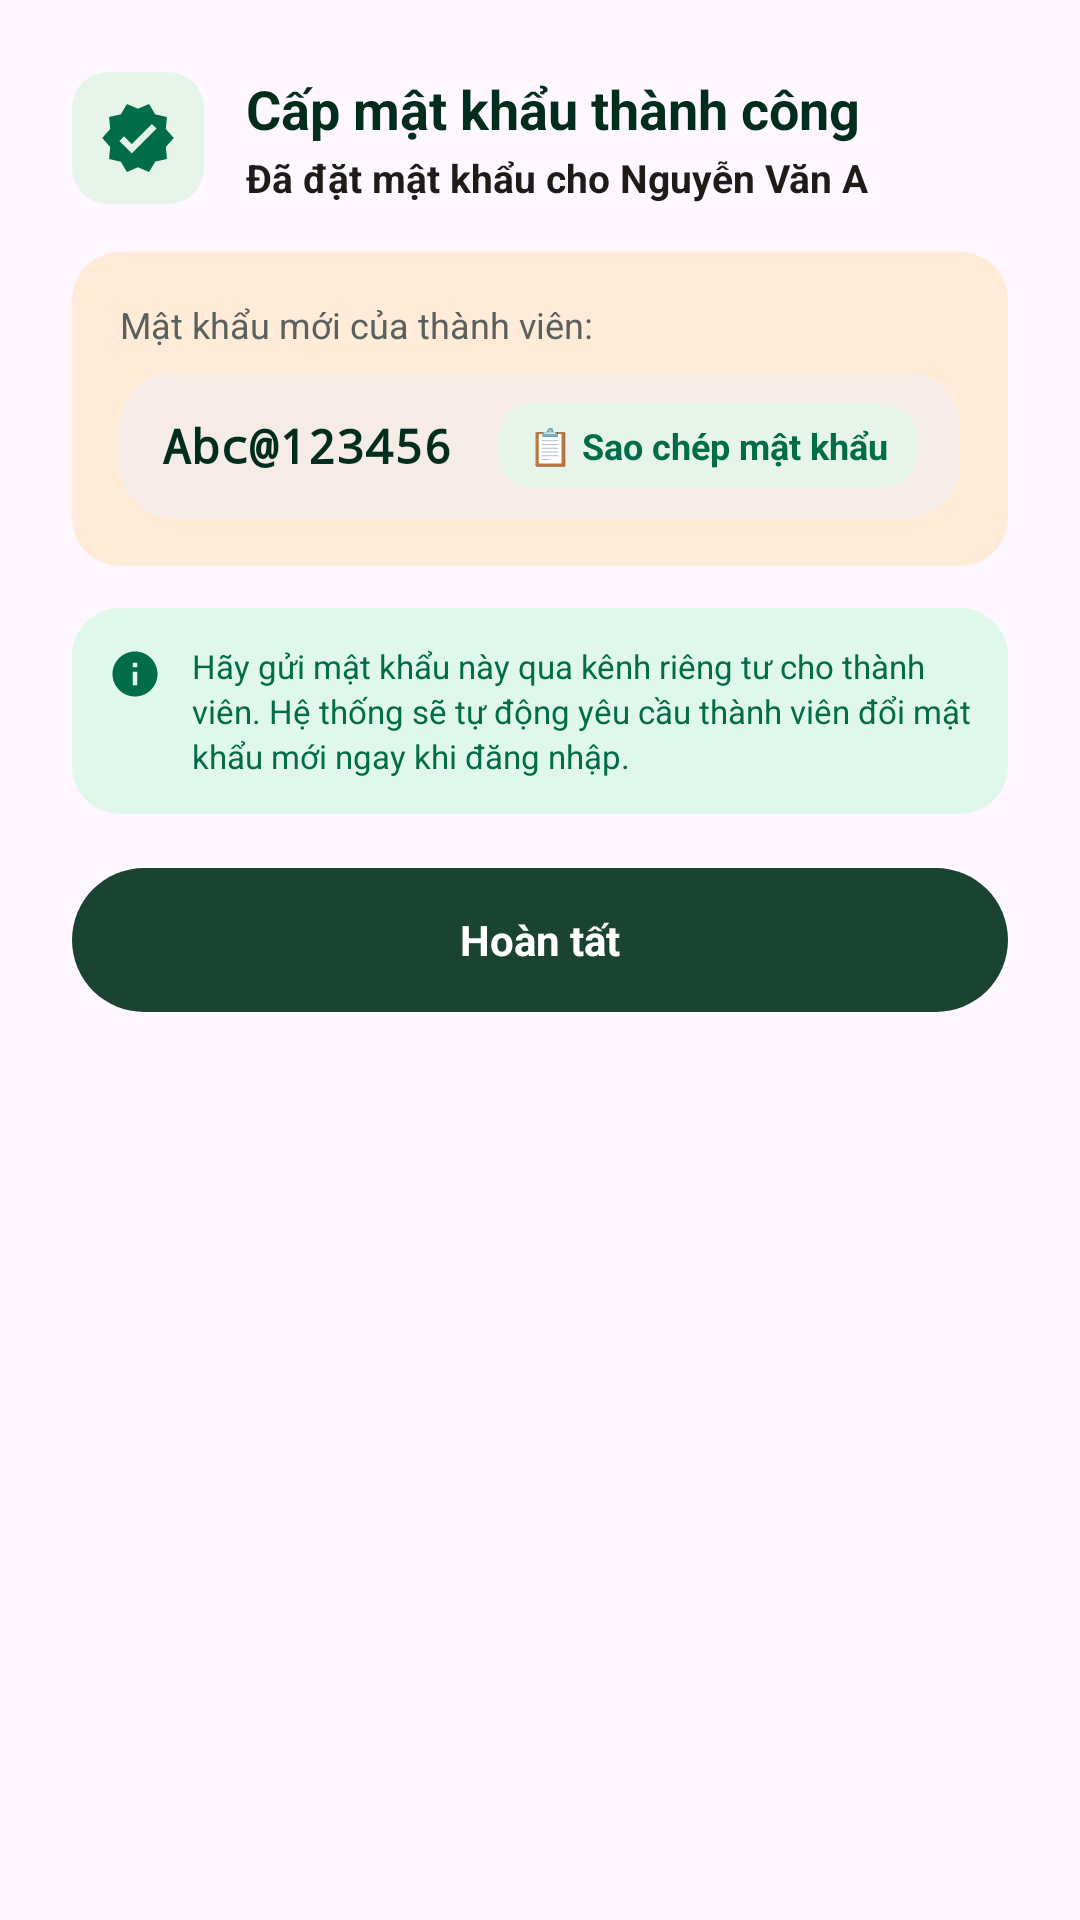

Android layout source for this screen:
<!-- AndroidManifest.xml: application theme Theme.Project -->
<!-- res/layout/dialog_reset_password_success.xml -->
<?xml version="1.0" encoding="utf-8"?>
<LinearLayout xmlns:android="http://schemas.android.com/apk/res/android"
    xmlns:app="http://schemas.android.com/apk/res-auto"
    android:layout_width="match_parent"
    android:layout_height="wrap_content"
    android:background="@drawable/bg_login_card"
    android:orientation="vertical"
    android:padding="24dp">

    
    <LinearLayout
        android:layout_width="match_parent"
        android:layout_height="wrap_content"
        android:gravity="center_vertical"
        android:orientation="horizontal">

        <ImageView
            android:layout_width="44dp"
            android:layout_height="44dp"
            android:background="@drawable/bg_badge_active"
            android:contentDescription="Success Icon"
            android:padding="9dp"
            android:src="@drawable/ic_verified"
            app:tint="@color/secondary" />

        <LinearLayout
            android:layout_width="0dp"
            android:layout_height="wrap_content"
            android:layout_marginStart="14dp"
            android:layout_weight="1"
            android:orientation="vertical">

            <TextView
                android:id="@+id/tvSuccessDialogTitle"
                android:layout_width="wrap_content"
                android:layout_height="wrap_content"
                android:text="@string/title_dialog_reset_password_success"
                android:textColor="@color/primary"
                android:textSize="18sp"
                android:textStyle="bold" />

            <TextView
                android:id="@+id/tvSuccessDialogUserInfo"
                android:layout_width="wrap_content"
                android:layout_height="wrap_content"
                android:layout_marginTop="2dp"
                android:ellipsize="end"
                android:maxLines="1"
                android:text="Đã đặt mật khẩu cho Nguyễn Văn A"
                android:textColor="@color/text_primary"
                android:textSize="13sp"
                android:textStyle="bold" />
        </LinearLayout>
    </LinearLayout>

    
    <LinearLayout
        android:layout_width="match_parent"
        android:layout_height="wrap_content"
        android:layout_marginTop="16dp"
        android:background="@drawable/bg_tips_card"
        android:orientation="vertical"
        android:padding="16dp">

        <TextView
            android:layout_width="wrap_content"
            android:layout_height="wrap_content"
            android:text="@string/label_new_password_info"
            android:textColor="@color/text_secondary"
            android:textSize="12sp" />

        <LinearLayout
            android:layout_width="match_parent"
            android:layout_height="wrap_content"
            android:layout_marginTop="8dp"
            android:background="@drawable/bg_pill_inactive"
            android:gravity="center_vertical"
            android:orientation="horizontal"
            android:paddingHorizontal="14dp"
            android:paddingVertical="10dp">

            <TextView
                android:id="@+id/tvSuccessNewPassword"
                android:layout_width="0dp"
                android:layout_height="wrap_content"
                android:layout_weight="1"
                android:fontFamily="monospace"
                android:text="Abc@123456"
                android:textColor="@color/primary"
                android:textIsSelectable="true"
                android:textSize="16sp"
                android:textStyle="bold" />

            <TextView
                android:id="@+id/btnCopyPassword"
                android:layout_width="wrap_content"
                android:layout_height="wrap_content"
                android:background="@drawable/bg_badge_active"
                android:clickable="true"
                android:focusable="true"
                android:paddingHorizontal="10dp"
                android:paddingVertical="6dp"
                android:text="@string/btn_copy_password"
                android:textColor="@color/secondary"
                android:textSize="12sp"
                android:textStyle="bold" />
        </LinearLayout>
    </LinearLayout>

    
    <LinearLayout
        android:layout_width="match_parent"
        android:layout_height="wrap_content"
        android:layout_marginTop="14dp"
        android:background="@drawable/bg_success_banner"
        android:gravity="top"
        android:orientation="horizontal"
        android:padding="12dp">

        <ImageView
            android:layout_width="18dp"
            android:layout_height="18dp"
            android:layout_marginTop="1dp"
            android:contentDescription="Security Info"
            android:src="@drawable/ic_info"
            app:tint="@color/secondary" />

        <TextView
            android:layout_width="0dp"
            android:layout_height="wrap_content"
            android:layout_marginStart="10dp"
            android:layout_weight="1"
            android:lineSpacingExtra="2dp"
            android:text="@string/security_note_after_reset"
            android:textColor="@color/secondary"
            android:textSize="11sp" />
    </LinearLayout>

    
    <TextView
        android:id="@+id/btnDoneResetPassword"
        android:layout_width="match_parent"
        android:layout_height="48dp"
        android:layout_marginTop="18dp"
        android:background="@drawable/bg_btn_primary"
        android:clickable="true"
        android:focusable="true"
        android:gravity="center"
        android:text="@string/btn_finish_dialog"
        android:textColor="@color/white"
        android:textSize="14sp"
        android:textStyle="bold" />

</LinearLayout>
<!-- resources referenced by this layout -->
<resources>
  <color name="primary">#012D1D</color>
  <color name="secondary">#006C48</color>
  <color name="text_primary">#1F1B18</color>
  <color name="text_secondary">#5A605B</color>
  <color name="white">#FFFFFFFF</color>
  <!-- drawable bg_badge_active (drawable) -->
  <?xml version="1.0" encoding="utf-8"?>
  <shape xmlns:android="http://schemas.android.com/apk/res/android">
      <solid android:color="#E6F4EA" />
      <corners android:radius="12dp" />
  </shape>
  <!-- drawable bg_btn_primary (drawable) -->
  <?xml version="1.0" encoding="utf-8"?>
  <ripple xmlns:android="http://schemas.android.com/apk/res/android"
      android:color="#33FFFFFF">
      <item>
          <shape android:shape="rectangle">
              <solid android:color="#1B4332" />
              <corners android:radius="26dp" />
          </shape>
      </item>
  </ripple>
  <!-- drawable bg_pill_inactive (drawable) -->
  <?xml version="1.0" encoding="utf-8"?>
  <shape xmlns:android="http://schemas.android.com/apk/res/android">
      <solid android:color="@color/surface_container" />
      <corners android:radius="18dp" />
  </shape>
  <!-- drawable bg_success_banner (drawable) -->
  <?xml version="1.0" encoding="utf-8"?>
  <shape xmlns:android="http://schemas.android.com/apk/res/android"
      android:shape="rectangle">
      <solid android:color="#E0F7EB" />
      <corners android:radius="16dp" />
  </shape>
  <!-- drawable bg_tips_card (drawable) -->
  <?xml version="1.0" encoding="utf-8"?>
  <shape xmlns:android="http://schemas.android.com/apk/res/android"
      android:shape="rectangle">
      <solid android:color="#FFEBD8" />
      <corners android:radius="16dp" />
  </shape>
  <!-- drawable ic_info (drawable) -->
  <?xml version="1.0" encoding="utf-8"?>
  <vector xmlns:android="http://schemas.android.com/apk/res/android"
      android:width="16dp"
      android:height="16dp"
      android:viewportWidth="24"
      android:viewportHeight="24">
      <path
          android:fillColor="#8A938C"
          android:pathData="M12,2C6.48,2 2,6.48 2,12C2,17.52 6.48,22 12,22C17.52,22 22,17.52 22,12C22,6.48 17.52,2 12,2ZM13,17H11V11H13V17ZM13,9H11V7H13V9Z" />
  </vector>
  <!-- drawable ic_verified (drawable) -->
  <?xml version="1.0" encoding="utf-8"?>
  <vector xmlns:android="http://schemas.android.com/apk/res/android"
      android:width="20dp"
      android:height="20dp"
      android:viewportWidth="24"
      android:viewportHeight="24">
      <path
          android:fillColor="#006C48"
          android:pathData="M23,12L20.56,9.22L20.9,5.54L17.29,4.72L15.4,1.54L12,3L8.6,1.54L6.71,4.72L3.1,5.53L3.44,9.21L1,12L3.44,14.78L3.1,18.47L6.71,19.29L8.6,22.47L12,21L15.4,22.46L17.29,19.28L20.9,18.46L20.56,14.78L23,12ZM10.09,16.72L6.29,12.91L7.71,11.5L10.09,13.88L16.29,7.68L17.71,9.09L10.09,16.72Z" />
  </vector>
  <string name="btn_copy_password">📋 Sao chép mật khẩu</string>
  <string name="btn_finish_dialog">Hoàn tất</string>
  <string name="label_new_password_info">Mật khẩu mới của thành viên:</string>
  <string name="security_note_after_reset">Hãy gửi mật khẩu này qua kênh riêng tư cho thành viên. Hệ thống sẽ tự động yêu cầu thành viên đổi mật khẩu mới ngay khi đăng nhập.</string>
  <string name="title_dialog_reset_password_success">Cấp mật khẩu thành công</string>
  <style name="Theme.Project" parent="Base.Theme.Project" />
  <color name="surface_container">#F5ECE7</color>
  <style name="Base.Theme.Project" parent="Theme.Material3.DayNight.NoActionBar">
          
          
      </style>
</resources>
